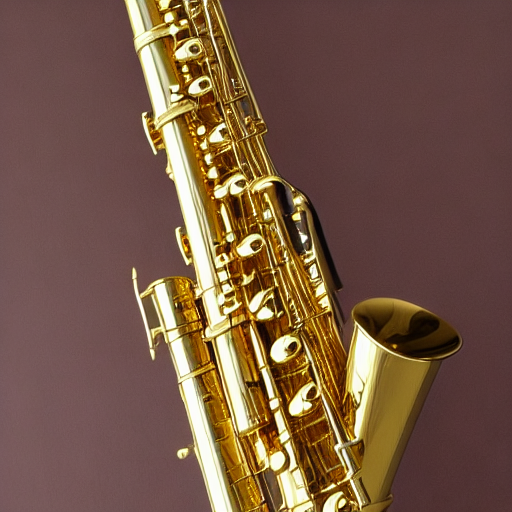
Generation parameters embedded in this image by AUTOMATIC1111 Stable Diffusion web UI or a fork of it (Forge, ...) (PNG 'parameters' text chunk):
gold clarinet in an orchesta

Steps: 20, Sampler: DDIM, CFG scale: 7, Seed: 2471152886, Size: 512x512, Model hash: fe4efff1e1, Model: sd-v1-4, Version: v1.3.2